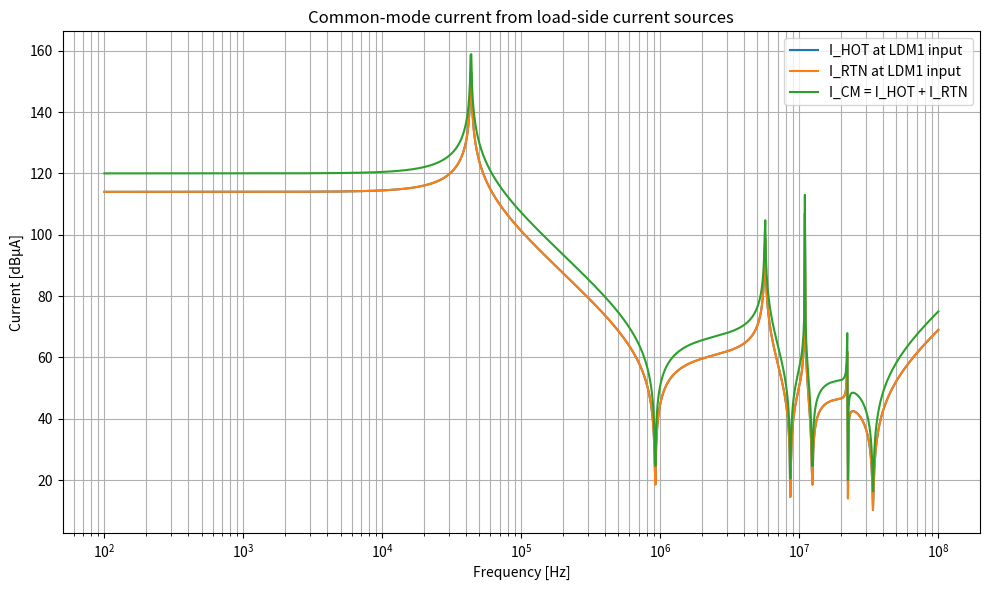
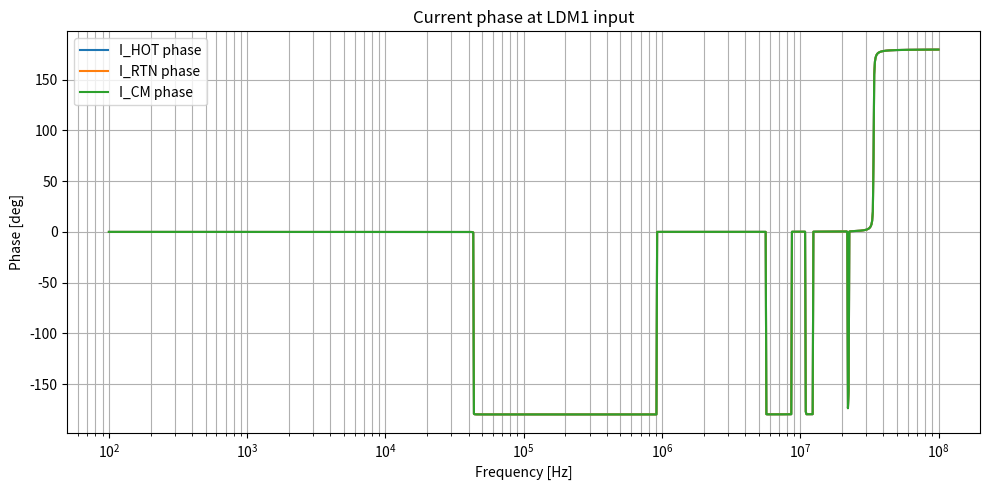

Recreate these plots in Python, in order.
#!/usr/bin/env python3
# -*- coding: utf-8 -*-
"""
CM current-source model for single-phase AC115V EMI filter.

Purpose
-------
DUMMY側のHOT/RTNとCHASSIS間に同相電流源を2個配置した場合に、
LDM1入力点、すなわち試験系と入力EMIフィルタの接点を流れる
HOT電流、RTN電流、コモンモード電流を計算します。

Outputs
-------
The following files are saved in the same folder as this script.

    cm_current_source_python_results.csv
    cm_current_source_python_current.png
    cm_current_source_python_phase.png

Model
-----
This is the symmetric common-mode equivalent model.

For symmetric HOT/RTN excitation:
    I_HOT = I_RTN
    I_CM  = I_HOT + I_RTN

The calculation target is the current through the LDM1 input plane.
The result was confirmed to match the corresponding LTspice model.

Notes
-----
- X capacitors, CR dampers, and the HOT-RTN dummy load do not affect the
  ideal symmetric common-mode equivalent because HOT and RTN move together.
- If HOT/RTN asymmetry is introduced later, use a full 2-line nodal model
  instead of this symmetric CM equivalent.
"""

from pathlib import Path
import numpy as np
import matplotlib.pyplot as plt


# ============================================================
# User parameters
# ============================================================

PARAMS = {
    # Frequency sweep
    "f_start_Hz": 100.0,
    "f_stop_Hz": 100e6,
    "n_points": 1201,

    # Current sources at DUMMY side
    # HOT-to-CHASSIS and RTN-to-CHASSIS, same phase
    "I_source_each_A": 0.5,

    # Test-system source-side cable LINE_PS
    # For CM: two C_CHA capacitors are in parallel to chassis.
    "LINE_PS_C_CHA_each_F": 50e-12,

    # Feedthrough capacitors, HOT/RTN to chassis
    "C_THROUGH_each_F": 10e-6,
    "C_THROUGH_ESR_each_ohm": 20e-3,
    "C_THROUGH_ESL_each_H": 10e-9,

    # Test-system input line LINE_INPUT, each conductor
    # For CM, HOT/RTN conductors are in parallel:
    # Z_CM = (R + sL)/2
    "LINE_INPUT_L_each_H": 1e-6,
    "LINE_INPUT_DCR_each_ohm": 20e-3,
    "LINE_INPUT_C_CHA_each_F": 50e-12,

    # 1st differential-mode coils, used as common-mode path impedance
    # For CM, two identical branches are in parallel:
    # Z_CM = Z_each/2
    "LDM1_L_each_H": 68e-6,
    "LDM1_DCR_each_ohm": 20e-3,
    "LDM1_C_PA_each_F": 5e-12,

    # 2nd differential-mode coils
    "LDM2_L_each_H": 33e-6,
    "LDM2_DCR_each_ohm": 20e-3,
    "LDM2_C_PA_each_F": 5e-12,

    # Common-mode choke
    # In CM, each winding inductance is approximately L*(1+K).
    # The two windings are then in parallel for common-mode current.
    "CMC_L_each_H": 3e-3,
    "CMC_DCR_each_ohm": 100e-3,
    "CMC_K": 0.999,
    "CMC_C_PA_each_F": 5e-12,

    # Y capacitors, HOT/RTN to chassis
    "CY_each_F": 2.2e-9,
    "CY_ESR_each_ohm": 20e-3,
    "CY_ESL_each_H": 10e-9,
}


# ============================================================
# Basic impedance/admittance functions
# ============================================================

def z_cap_esr_esl(s, capacitance_F, esr_ohm, esl_H):
    """Series model: ESR + ESL + ideal capacitor."""
    return esr_ohm + s * esl_H + 1.0 / (s * capacitance_F)


def z_inductor_with_parallel_cap(s, inductance_H, dcr_ohm, c_parallel_F):
    """Inductor model: (DCR + sL) || C_parallel."""
    z_rl = dcr_ohm + s * inductance_H

    if c_parallel_F <= 0:
        return z_rl

    y_total = 1.0 / z_rl + s * c_parallel_F
    return 1.0 / y_total


def to_dbuA(current_A):
    """Convert current amplitude [A] to dB microampere."""
    return 20.0 * np.log10(np.maximum(np.abs(current_A), 1e-300) * 1e6)


def phase_deg(x):
    """Phase angle in degree."""
    return np.angle(x, deg=True)


# ============================================================
# Common-mode model
# ============================================================

def calculate_cm_currents(f_Hz, p=None):
    """
    Calculate I_HOT, I_RTN, and I_CM at the LDM1 input plane.

    Parameters
    ----------
    f_Hz : ndarray
        Frequency array [Hz]
    p : dict
        Parameter dictionary. If None, PARAMS is used.

    Returns
    -------
    results : dict
        Contains complex currents and useful intermediate quantities.
    """
    if p is None:
        p = PARAMS

    f_Hz = np.asarray(f_Hz, dtype=float)
    w = 2.0 * np.pi * f_Hz
    s = 1j * w

    # --------------------------------------------------------
    # Left-side shunt admittance at the feedthrough/source-side node
    #
    # LINE_PS C_CHA:
    #   HOT-to-chassis and RTN-to-chassis are in parallel for CM.
    #
    # Feedthrough caps:
    #   HOT-to-chassis and RTN-to-chassis are also in parallel for CM.
    # --------------------------------------------------------
    y_line_ps_ccha = s * 2.0 * p["LINE_PS_C_CHA_each_F"]

    z_through_each = z_cap_esr_esl(
        s,
        p["C_THROUGH_each_F"],
        p["C_THROUGH_ESR_each_ohm"],
        p["C_THROUGH_ESL_each_H"],
    )
    y_through_pair = 2.0 / z_through_each

    y_left_node1 = y_line_ps_ccha + y_through_pair

    # --------------------------------------------------------
    # LINE_INPUT common-mode series impedance and shunt capacitance
    # --------------------------------------------------------
    z_line_input_cm = (
        p["LINE_INPUT_DCR_each_ohm"] + s * p["LINE_INPUT_L_each_H"]
    ) / 2.0

    y_line_input_ccha = s * 2.0 * p["LINE_INPUT_C_CHA_each_F"]

    # --------------------------------------------------------
    # LDM1 and LDM2 common-mode path impedances
    # Each line has one coil. In CM, the two branches are in parallel.
    # --------------------------------------------------------
    z_ldm1_each = z_inductor_with_parallel_cap(
        s,
        p["LDM1_L_each_H"],
        p["LDM1_DCR_each_ohm"],
        p["LDM1_C_PA_each_F"],
    )
    z_ldm1_cm = z_ldm1_each / 2.0

    z_ldm2_each = z_inductor_with_parallel_cap(
        s,
        p["LDM2_L_each_H"],
        p["LDM2_DCR_each_ohm"],
        p["LDM2_C_PA_each_F"],
    )
    z_ldm2_cm = z_ldm2_each / 2.0

    # --------------------------------------------------------
    # CMC common-mode impedance
    #
    # For common-mode excitation, the effective inductance of one winding is:
    #     L_cm_each_effective = L_each * (1 + K)
    #
    # Then HOT/RTN windings are in parallel in the common-mode equivalent:
    #     Z_cmc_cm = Z_each / 2
    # --------------------------------------------------------
    l_cmc_each_cm = p["CMC_L_each_H"] * (1.0 + p["CMC_K"])

    z_cmc_each = z_inductor_with_parallel_cap(
        s,
        l_cmc_each_cm,
        p["CMC_DCR_each_ohm"],
        p["CMC_C_PA_each_F"],
    )
    z_cmc_cm = z_cmc_each / 2.0

    # --------------------------------------------------------
    # Y capacitors at load side
    # HOT/RTN to chassis are in parallel for common-mode.
    # --------------------------------------------------------
    z_cy_each = z_cap_esr_esl(
        s,
        p["CY_each_F"],
        p["CY_ESR_each_ohm"],
        p["CY_ESL_each_H"],
    )
    y_ycap_pair = 2.0 / z_cy_each

    # --------------------------------------------------------
    # Recursive left-looking admittance calculation
    #
    # Node naming from source side to load side:
    #
    #   Node1: feedthrough/source-side shunt node
    #   Node2: LDM1 input plane, after LINE_INPUT
    #   Node3: after LDM1
    #   Node4: after LDM2, before CMC
    #   Node5: load-side node where current sources and Y caps exist
    #
    # We inject I_total at Node5 and calculate current flowing leftward
    # through the LDM1 branch. The measured HOT/RTN currents are half of
    # that common-mode branch current due to symmetry.
    # --------------------------------------------------------

    # Looking left from Node1
    y_left_1 = y_left_node1

    # Looking left from Node2:
    # shunt C_CHA at Node2 in parallel with series LINE_INPUT to y_left_1
    y_branch_2_to_1 = 1.0 / (z_line_input_cm + 1.0 / y_left_1)
    y_left_2 = y_line_input_ccha + y_branch_2_to_1

    # Looking left from Node3 through LDM1
    y_branch_3_to_2 = 1.0 / (z_ldm1_cm + 1.0 / y_left_2)
    y_left_3 = y_branch_3_to_2

    # Looking left from Node4 through LDM2
    y_branch_4_to_3 = 1.0 / (z_ldm2_cm + 1.0 / y_left_3)
    y_left_4 = y_branch_4_to_3

    # Looking left from Node5 through CMC, with Y caps also connected
    y_branch_5_to_4 = 1.0 / (z_cmc_cm + 1.0 / y_left_4)
    y_left_5 = y_ycap_pair + y_branch_5_to_4

    # Total injected common-mode current
    i_total_source = 2.0 * p["I_source_each_A"]

    # Node5 voltage versus chassis
    v5 = i_total_source / y_left_5

    # Current flowing leftward through CMC
    i_cmc_cm = v5 * y_branch_5_to_4

    # Node4 voltage
    v4 = i_cmc_cm / y_left_4

    # Current flowing leftward through LDM2
    i_ldm2_cm = v4 * y_branch_4_to_3

    # Node3 voltage
    v3 = i_ldm2_cm / y_left_3

    # Current flowing leftward through LDM1
    i_ldm1_cm = v3 * y_branch_3_to_2

    # Symmetric HOT/RTN currents at LDM1 input plane
    i_hot = i_ldm1_cm / 2.0
    i_rtn = i_ldm1_cm / 2.0
    i_cm = i_hot + i_rtn

    return {
        "frequency_Hz": f_Hz,
        "I_HOT_A": i_hot,
        "I_RTN_A": i_rtn,
        "I_CM_A": i_cm,
        "V_load_node_to_chassis_V": v5,
        "I_total_source_A": np.full_like(f_Hz, i_total_source, dtype=complex),
        "I_CMC_CM_A": i_cmc_cm,
        "I_LDM2_CM_A": i_ldm2_cm,
        "I_LDM1_CM_A": i_ldm1_cm,
        "Z_LINE_INPUT_CM_ohm": z_line_input_cm,
        "Z_LDM1_CM_ohm": z_ldm1_cm,
        "Z_LDM2_CM_ohm": z_ldm2_cm,
        "Z_CMC_CM_ohm": z_cmc_cm,
    }


# ============================================================
# Output helpers
# ============================================================

def get_output_dir():
    """Save files beside this script. In notebooks, save in current folder."""
    try:
        return Path(__file__).resolve().parent
    except NameError:
        return Path.cwd()


def save_csv(path, results):
    f = results["frequency_Hz"]
    i_hot = results["I_HOT_A"]
    i_rtn = results["I_RTN_A"]
    i_cm = results["I_CM_A"]

    data = np.column_stack([
        f,
        np.abs(i_hot),
        np.abs(i_rtn),
        np.abs(i_cm),
        to_dbuA(i_hot),
        to_dbuA(i_rtn),
        to_dbuA(i_cm),
        np.real(i_hot),
        np.imag(i_hot),
        np.real(i_rtn),
        np.imag(i_rtn),
        np.real(i_cm),
        np.imag(i_cm),
        phase_deg(i_hot),
        phase_deg(i_rtn),
        phase_deg(i_cm),
    ])

    header = (
        "frequency_Hz,"
        "I_HOT_abs_A,I_RTN_abs_A,I_CM_abs_A,"
        "I_HOT_dBuA,I_RTN_dBuA,I_CM_dBuA,"
        "I_HOT_real_A,I_HOT_imag_A,"
        "I_RTN_real_A,I_RTN_imag_A,"
        "I_CM_real_A,I_CM_imag_A,"
        "I_HOT_phase_deg,I_RTN_phase_deg,I_CM_phase_deg"
    )

    np.savetxt(str(path), data, delimiter=",", header=header, comments="")


def make_current_plot(path, results):
    f = results["frequency_Hz"]
    i_hot = results["I_HOT_A"]
    i_rtn = results["I_RTN_A"]
    i_cm = results["I_CM_A"]

    plt.figure(figsize=(10, 6))
    plt.semilogx(f, to_dbuA(i_hot), label="I_HOT at LDM1 input")
    plt.semilogx(f, to_dbuA(i_rtn), label="I_RTN at LDM1 input")
    plt.semilogx(f, to_dbuA(i_cm), label="I_CM = I_HOT + I_RTN")
    plt.grid(True, which="both")
    plt.xlabel("Frequency [Hz]")
    plt.ylabel("Current [dBµA]")
    plt.title("Common-mode current from load-side current sources")
    plt.legend()
    plt.tight_layout()
    plt.savefig(str(path), dpi=180)
    plt.close()


def make_phase_plot(path, results):
    f = results["frequency_Hz"]
    i_hot = results["I_HOT_A"]
    i_rtn = results["I_RTN_A"]
    i_cm = results["I_CM_A"]

    plt.figure(figsize=(10, 5))
    plt.semilogx(f, phase_deg(i_hot), label="I_HOT phase")
    plt.semilogx(f, phase_deg(i_rtn), label="I_RTN phase")
    plt.semilogx(f, phase_deg(i_cm), label="I_CM phase")
    plt.grid(True, which="both")
    plt.xlabel("Frequency [Hz]")
    plt.ylabel("Phase [deg]")
    plt.title("Current phase at LDM1 input")
    plt.legend()
    plt.tight_layout()
    plt.savefig(str(path), dpi=180)
    plt.close()


def print_representative_points(results):
    f = results["frequency_Hz"]
    i_hot = results["I_HOT_A"]
    i_rtn = results["I_RTN_A"]
    i_cm = results["I_CM_A"]

    print("==== Representative points ====")
    for ff in [100, 400, 1e3, 10e3, 100e3, 1e6, 10e6, 100e6]:
        idx = int(np.argmin(np.abs(f - ff)))
        print(
            f"{f[idx]:>12.6g} Hz : "
            f"|I_HOT|={abs(i_hot[idx]):.9g} A, "
            f"|I_RTN|={abs(i_rtn[idx]):.9g} A, "
            f"|I_CM|={abs(i_cm[idx]):.9g} A, "
            f"I_CM={to_dbuA(i_cm[idx]):.6f} dBµA"
        )


def main():
    output_dir = get_output_dir()

    f = np.logspace(
        np.log10(PARAMS["f_start_Hz"]),
        np.log10(PARAMS["f_stop_Hz"]),
        int(PARAMS["n_points"]),
    )

    results = calculate_cm_currents(f, PARAMS)

    csv_path = output_dir / "cm_current_source_python_results.csv"
    current_png_path = output_dir / "cm_current_source_python_current.png"
    phase_png_path = output_dir / "cm_current_source_python_phase.png"

    save_csv(csv_path, results)
    make_current_plot(current_png_path, results)
    make_phase_plot(phase_png_path, results)

    print("==== Output files ====")
    print(f"CSV          : {csv_path}")
    print(f"Current plot : {current_png_path}")
    print(f"Phase plot   : {phase_png_path}")
    print()

    print("==== Model summary ====")
    print(f"I_source_each = {PARAMS['I_source_each_A']} A")
    print(f"I_total_CM    = {2*PARAMS['I_source_each_A']} A")
    print("Measurement plane: LDM1 input, test-system/EMI-filter interface")
    print("Definition: I_CM = I_HOT + I_RTN")
    print()

    print_representative_points(results)


if __name__ == "__main__":
    main()
